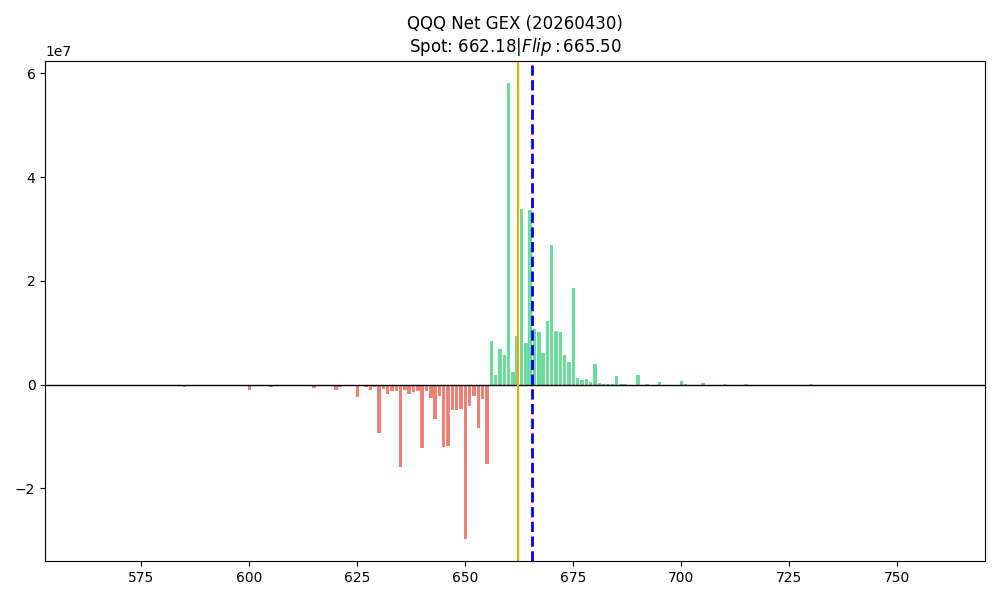

Values plotted in this chart, from the file beside it:
strike, call_gex, put_gex, call_dex, put_dex, net_greek_delta, net_gex
563.0, 0.0, 23353, 9328137, -291918, 0.07166, -23353
564.0, 0.0, 8812, 19847100, -161066, 0.191, -8812
565.0, 0.0, 37590, 116833262, -536057, 0.2402, -37590
566.0, 0.0, 6457, 25536602, -99421, 0.347, -6457
567.0, 0.0, 18749, 15546895, -253110, 0.1399, -18749
568.0, 0.0, 15507, 8865038, -201594, 0.1003, -15507
569.0, 0.0, 7965, 8600410, -103549, 0.1755, -7965
570.0, 0.0, 109040, 60136713, -1343159, 0.07343, -109040
571.0, 0.0, 13522, 8468096, -189950, 0.1012, -13522
572.0, 0.0, 4313, 17266977, -59687, 0.4431, -4313
573.0, 0.0, 15640, 52462501, -218953, 0.3998, -15640
574.0, 0.0, 38080, 9261980, -533120, 0.04372, -38080
575.0, 0.0, 97621, 149448663, -1080675, 0.1702, -97621
576.0, 0.0, 16149, 13429871, -184492, 0.08021, -16149
577.0, 0.0, 10029, 4035577, -145426, 0.0718, -10029
578.0, 0.0, 2421, 39098787, -35110, 0.7629, -2421
579.0, 0.0, 16433, 9129666, -243398, 0.09733, -16433
580.0, 0.0, 42903, 54976467, -528231, 0.1199, -42903
581.0, 0.0, 31782, 14157598, -476727, 0.07905, -31782
582.0, 0.0, 40594, 41215811, -426236, 0.167, -40594
583.0, 0.0, 21693, 48625395, -228870, 0.288, -21693
584.0, 0.0, 22937, 36452507, -248565, 0.2733, -22937
585.0, 0.0, 526795, 131255488, -6233524, 0.04827, -526795
586.0, 0.0, 27263, 54248740, -302860, 0.348, -27263
587.0, 0.0, 11319, 20177885, -126598, 0.3074, -11319
588.0, 0.0, 17419, 37444862, -189216, 0.4257, -17419
589.0, 0.0, 22586, 46905313, -249604, 0.3469, -22586
590.0, 0.0, 131355, 284475100, -1596712, 0.3893, -131355
591.0, 0.0, 59839, 35923251, -645851, 0.1864, -59839
592.0, 0.0, 14892, 25999701, -163600, 0.389, -14892
593.0, 0.0, 19232, 32813872, -217306, 0.3607, -19232
594.0, 0.0, 30247, 134364867, -312473, 0.6384, -30247
595.0, 0.0, 100956, 610496796, -961255, 0.7215, -100956
596.0, 0.0, 156660, 29307551, -1449103, 0.06618, -156660
597.0, 0.0, 37081, 47434569, -339551, 0.3106, -37081
598.0, 0.0, 24260, 51337832, -221765, 0.4041, -24260
599.0, 0.0, 16070, 39892671, -150143, 0.4551, -16070
600.0, 0.0, 944927, 1174683692, -9031568, 0.3281, -944927
601.0, 0.0, 204849, 32019988, -2087822, 0.06847, -204849
602.0, 0.0, 66825, 50676262, -657852, 0.2793, -66825
603.0, 0.0, 43161, 51734774, -393694, 0.437, -43161
604.0, 0.0, 144871, 42009695, -1207312, 0.1326, -144871
605.0, 0.0, 495179, 871420004, -4265148, 0.4854, -495179
606.0, 0.0, 167794, 73169642, -1499395, 0.2184, -167794
607.0, 0.0, 242412, 26132015, -2172596, 0.05443, -242412
608.0, 0.0, 77106, 47236098, -664845, 0.2626, -77106
609.0, 0.0, 129066, 100227855, -1134553, 0.4147, -129066
610.0, 0.0, 148866, 292678568, -1191038, 0.5577, -148866
611.0, 0.0, 109351, 71383403, -912795, 0.3837, -109351
612.0, 0.0, 117091, 142700649, -989662, 0.5405, -117091
613.0, 0.0, 188521, 65826215, -1477246, 0.2269, -188521
614.0, 0.0, 81684, 44325190, -693008, 0.3741, -81684
615.0, 0.0, 622352, 385959938, -4437296, 0.3637, -622352
616.0, 0.0, 99632, 33475442, -851752, 0.2882, -99632
617.0, 0.0, 43128, 96986162, -342468, 0.7013, -43128
618.0, 0.0, 117879, 50477791, -993546, 0.378, -117879
619.0, 0.0, 218371, 52528658, -1706930, 0.2566, -218371
620.0, 0.0, 925120, 368825275, -7587937, 0.4113, -925120
621.0, 0.0, 423656, 54711839, -3483662, 0.1636, -423656
622.0, 0.0, 209949, 114319296, -1610003, 0.4924, -209949
... 109 more rows
